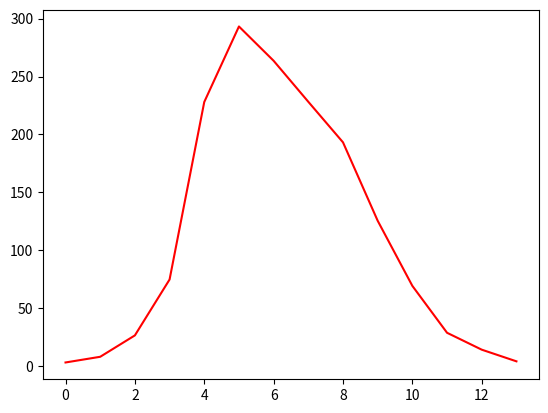

Write the Python code that produced this figure.
from scipy.signal import savgol_filter
import numpy as np
import matplotlib.pyplot as plt

ydata = [3, 8, 26, 76, 225, 298, 258, 233, 189, 128, 68, 29, 14, 4]
xdata = np.linspace(0,14)
yhat = savgol_filter(ydata, 13, 11)



plt.plot(yhat, color='red')
plt.show()
